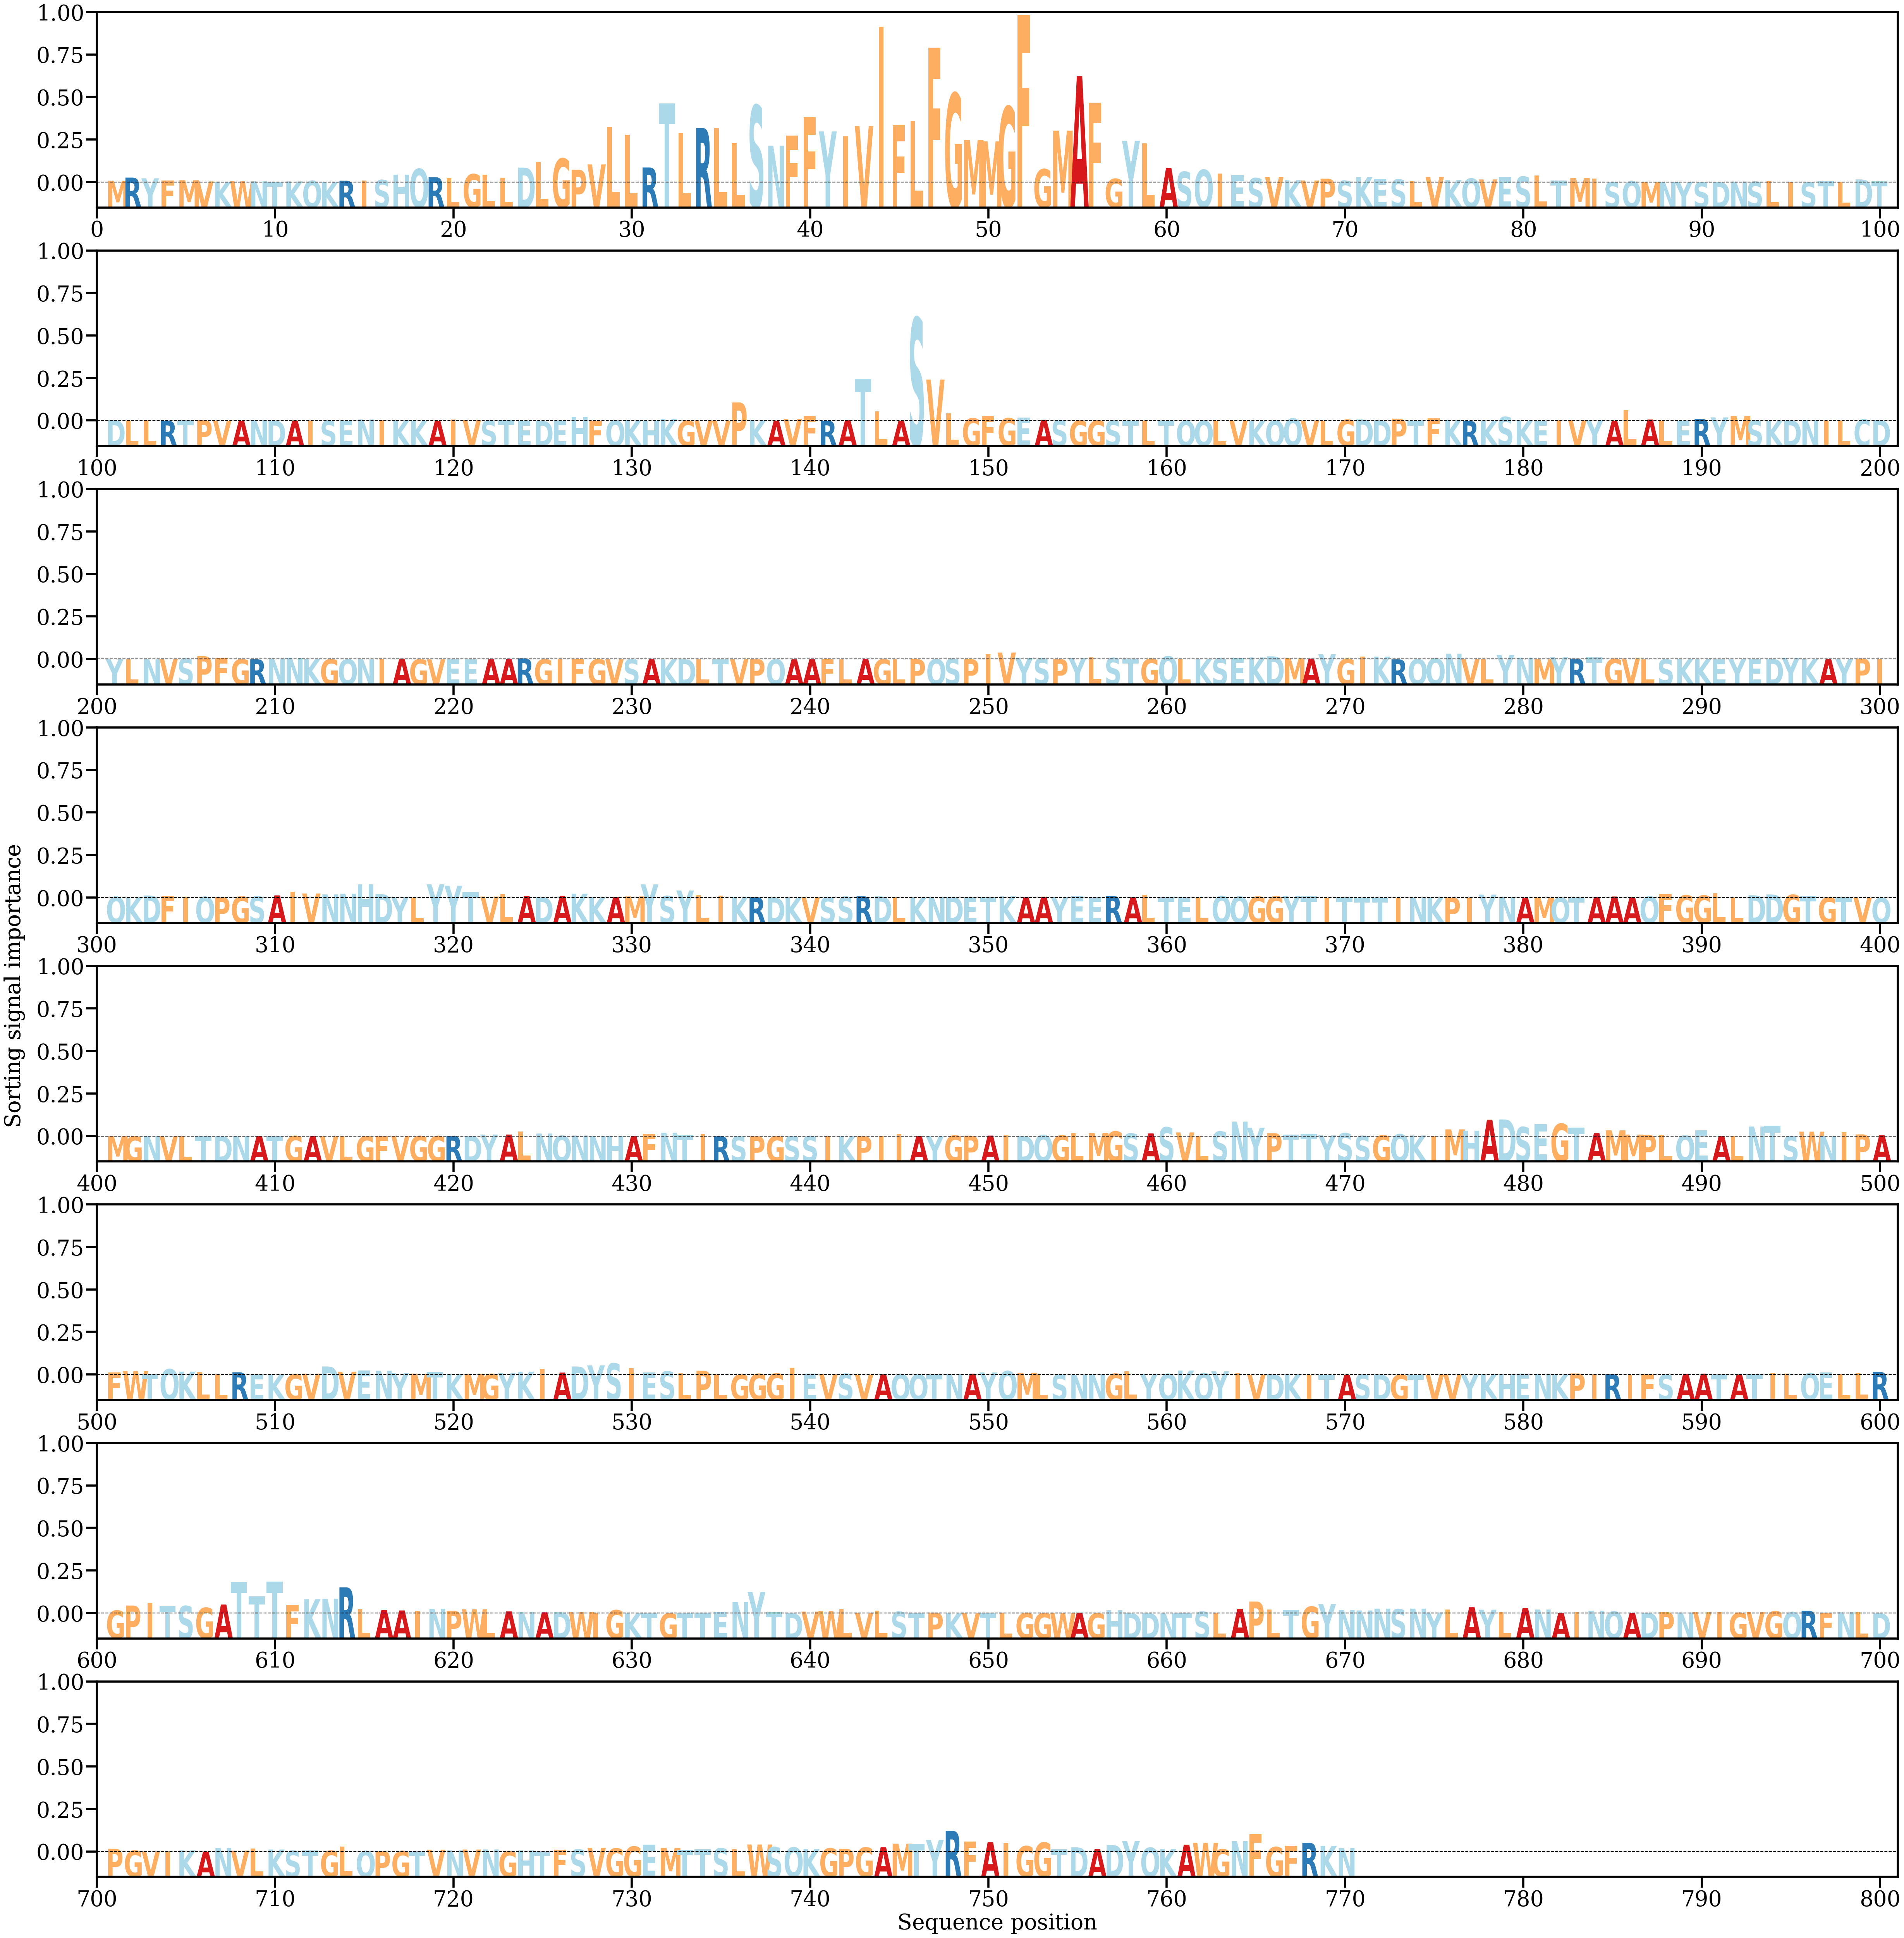

The file beside this chart, header and first rows:
AA, Alpha
M, [0.0004087]
R, [0.00118706]
Y, [0.00100959]
F, [0.00050955]
M, [0.00053397]
V, [0.00024218]
K, [0.00019591]
W, [0.00035263]
N, [0.00031563]
T, [0.00022443]
K, [0.000239]
Q, [0.0004008]
K, [0.00014827]
R, [0.00040977]
I, [0.00044022]
S, [0.00060151]
H, [0.00194855]
Q, [0.00337663]
R, [0.00129944]
L, [0.00102917]
G, [0.00206063]
L, [0.00191903]
L, [0.00112985]
D, [0.00367419]
L, [0.00509635]
G, [0.00592921]
P, [0.0031308]
V, [0.00446706]
L, [0.01379157]
L, [0.01186183]
R, [0.00370341]
T, [0.01960206]
L, [0.01223537]
R, [0.01353594]
L, [0.01353544]
L, [0.00984335]
S, [0.01915757]
N, [0.00915358]
F, [0.01160487]
F, [0.01623728]
Y, [0.01268499]
I, [0.01141306]
V, [0.01401174]
I, [0.03871693]
F, [0.01424515]
L, [0.01528049]
F, [0.0334965]
G, [0.02215396]
M, [0.01054853]
M, [0.01022297]
G, [0.01882439]
F, [0.0416278]
G, [0.00329018]
M, [0.01285742]
A, [0.0264205]
F, [0.01982615]
G, [0.00089025]
Y, [0.01033668]
L, [0.0096912]
A, [0.00357846]
... 710 more rows
